Labelled photos from "dataset", an image-classification folder in Sahil2564/AquaFish. The possible labels are: arowana, crowntail betta, flowerhorn, guppy, halfmoon betta, oscar, ryukin goldfish.

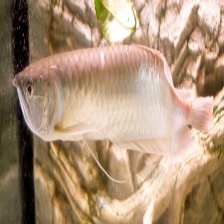
Label: arowana

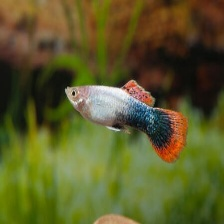
Label: guppy

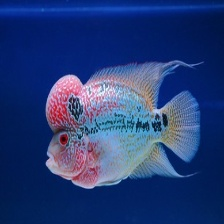
Label: flowerhorn

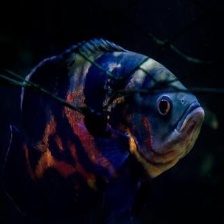
Label: oscar

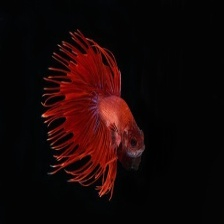
Label: crowntail betta

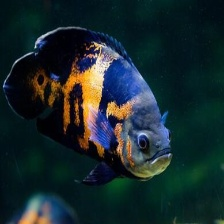
Label: oscar
